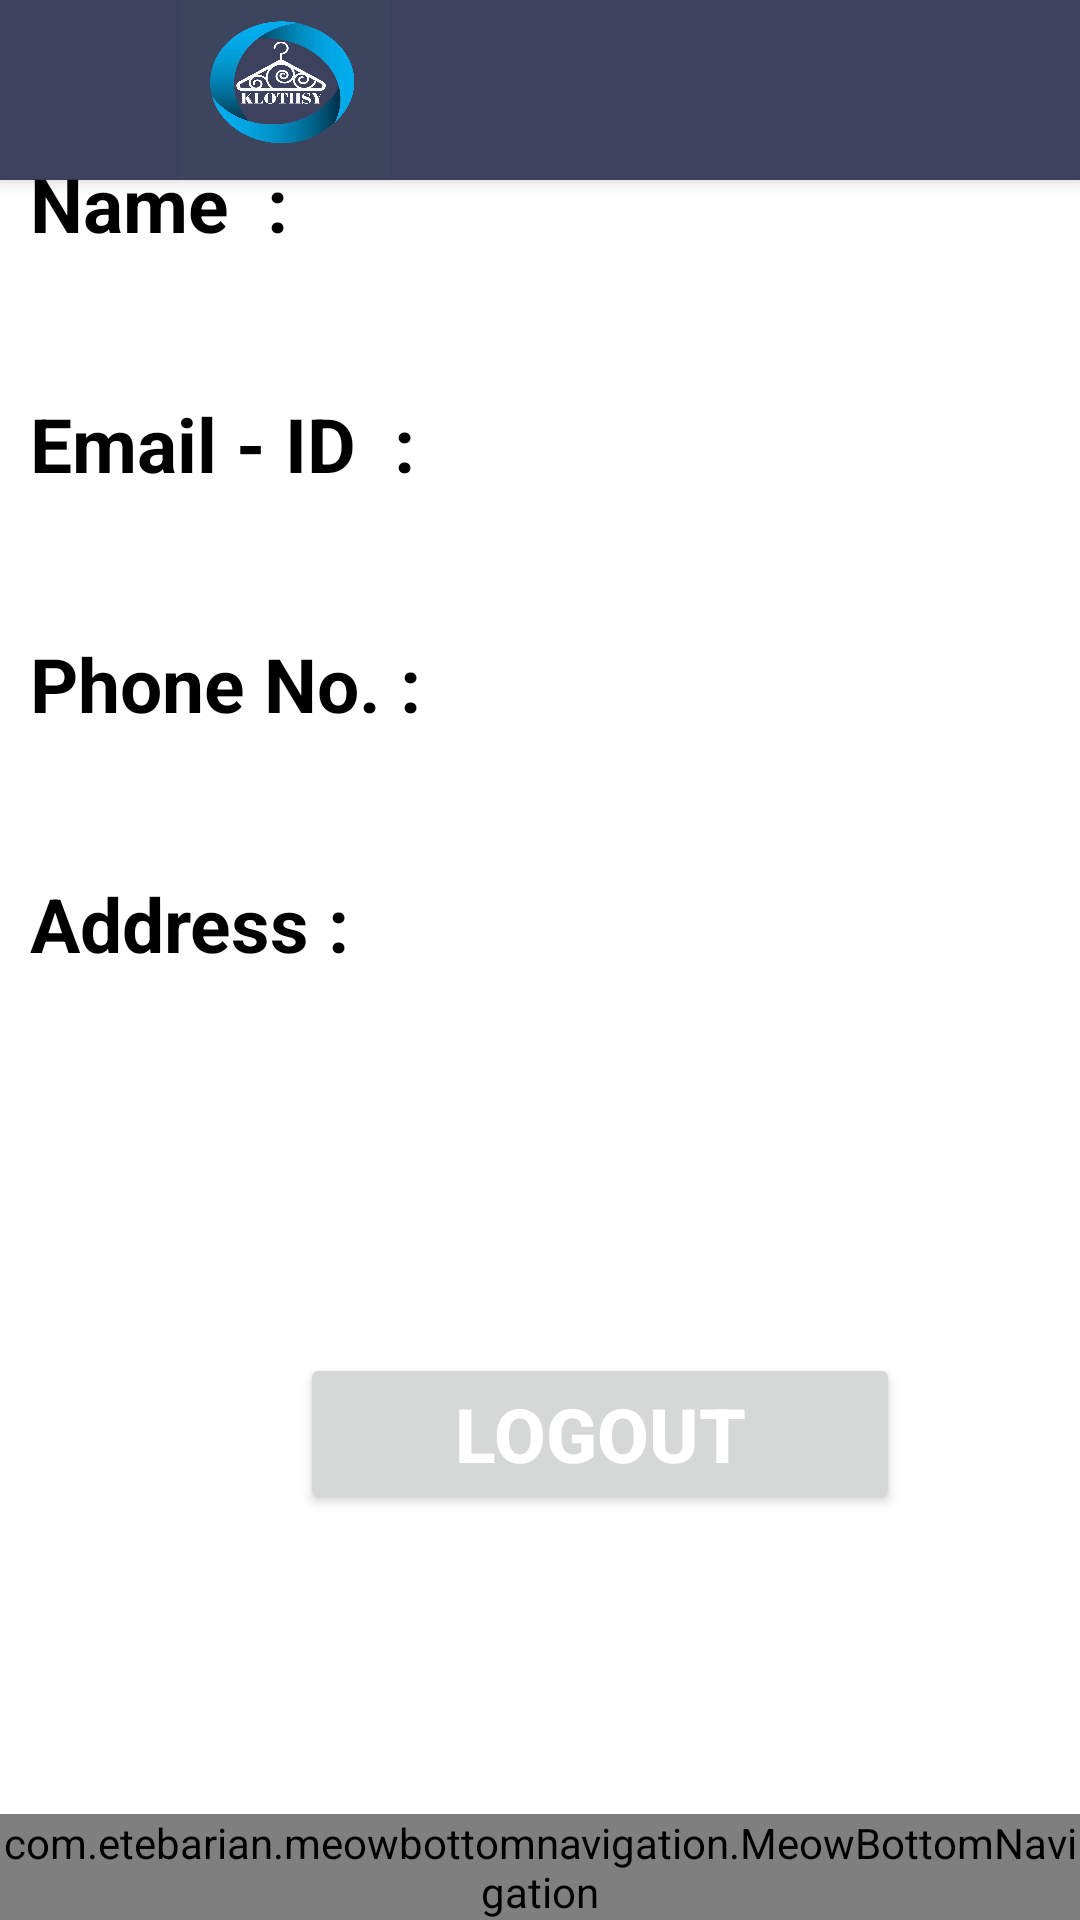

Layout XML and referenced resources for this Android screen:
<!-- AndroidManifest.xml: application theme Theme.OrganicHub -->
<!-- res/layout/activity_profile.xml -->
<?xml version="1.0" encoding="utf-8"?>
<androidx.drawerlayout.widget.DrawerLayout xmlns:android="http://schemas.android.com/apk/res/android"
    xmlns:app="http://schemas.android.com/apk/res-auto"
    xmlns:tools="http://schemas.android.com/tools"
    android:id="@+id/drawer_layout"
    android:layout_width="match_parent"
    android:layout_height="match_parent"
    tools:context=".profile"
    android:fitsSystemWindows="true"
    tools:openDrawer="start">

    <RelativeLayout
        android:id="@+id/relativeLayout2"
        android:layout_width="match_parent"
        android:layout_height="match_parent">

        <include
            android:id="@+id/toolbar"
            layout="@layout/toolbar" />

    </RelativeLayout>
    <androidx.constraintlayout.widget.ConstraintLayout
        android:layout_width="match_parent"
        android:layout_height="match_parent">

        <ImageView
            android:id="@+id/img4"
            android:layout_width="70dp"
            android:layout_height="60dp"
            android:scaleType="fitXY"

            android:layout_marginLeft="60dp"
            app:layout_constraintStart_toStartOf="parent"
            app:layout_constraintTop_toTopOf="parent"
            app:srcCompat="@drawable/logo"
            />

    </androidx.constraintlayout.widget.ConstraintLayout>

    <LinearLayout
        android:id="@+id/linearLayout"
        android:layout_width="match_parent"
        android:layout_height="match_parent"
        android:orientation="vertical"
        app:layout_constraintEnd_toEndOf="parent"
        app:layout_constraintStart_toStartOf="parent"
        app:layout_constraintTop_toTopOf="parent">

    <FrameLayout
        android:id="@+id/frame_layout"
        android:layout_width="match_parent"
        android:layout_height="651dp"
        android:layout_weight='1'>

        <androidx.constraintlayout.widget.ConstraintLayout
            android:layout_width="match_parent"
            android:layout_height="match_parent">
            <TextView
                android:id="@+id/textview"
                android:layout_width="wrap_content"
                android:layout_height="60dp"
                android:text="PROFILE"
                android:textSize="40sp"
                android:textColor="@color/white"
                android:textAlignment="center"
                android:layout_marginBottom="650dp"
                android:layout_marginLeft="40dp"
                app:layout_constraintBottom_toBottomOf="parent"
                app:layout_constraintEnd_toEndOf="parent"
                app:layout_constraintHorizontal_bias="0.446"
                app:layout_constraintStart_toStartOf="parent"
                app:layout_constraintTop_toTopOf="parent"
                app:layout_constraintVertical_bias="0.045" />

            <TextView
                android:layout_width="wrap_content"
                android:layout_height="wrap_content"
                android:id="@+id/tt"
                android:layout_marginBottom="520dp"
                android:layout_marginLeft="10dp"
                android:text="Name  : "
                android:textColor="#000"
                android:textStyle="bold"
                android:textSize="25sp"
                app:layout_constraintBottom_toBottomOf="parent"
                app:layout_constraintStart_toStartOf="parent"/>

            <TextView
                android:layout_width="wrap_content"
                android:layout_height="wrap_content"
                android:id="@+id/tt1"
                android:layout_marginBottom="440dp"
                android:layout_marginLeft="10dp"
                android:text="Email - ID  : "
                android:textColor="#000"
                android:textStyle="bold"
                android:textSize="25sp"
                app:layout_constraintBottom_toBottomOf="parent"
                app:layout_constraintStart_toStartOf="parent"/>
            <TextView
                android:layout_width="wrap_content"
                android:layout_height="wrap_content"
                android:id="@+id/tt2"
                android:layout_marginBottom="360dp"
                android:layout_marginLeft="10dp"
                android:text="Phone No. : "
                android:textColor="#000"
                android:textStyle="bold"
                android:textSize="25sp"
                app:layout_constraintBottom_toBottomOf="parent"
                app:layout_constraintStart_toStartOf="parent"/>

            <TextView
                android:layout_width="wrap_content"
                android:layout_height="wrap_content"
                android:id="@+id/tt3"
                android:layout_marginBottom="280dp"
                android:layout_marginLeft="10dp"
                android:text="Address : "
                android:textColor="#000"
                android:textStyle="bold"
                android:textSize="25sp"
                app:layout_constraintBottom_toBottomOf="parent"
                app:layout_constraintStart_toStartOf="parent"/>

            <TextView
                android:id="@+id/profile_firstname"
                android:layout_width="wrap_content"
                android:layout_height="wrap_content"
                android:layout_marginLeft="160dp"
                android:layout_marginBottom="520dp"
                android:textColor="#000"
                android:textSize="25sp"
                android:textStyle="bold"
                app:layout_constraintBottom_toBottomOf="parent"
                app:layout_constraintStart_toStartOf="parent" />
            <TextView
                android:layout_width="wrap_content"
                android:layout_height="wrap_content"
                android:id="@+id/profile_name"
                android:layout_marginBottom="520dp"
                android:layout_marginLeft="255dp"

                android:textColor="#000"
                android:textStyle="bold"
                android:textSize="25sp"
                app:layout_constraintBottom_toBottomOf="parent"
                app:layout_constraintStart_toStartOf="parent"/>

            <TextView
                android:layout_width="wrap_content"
                android:layout_height="wrap_content"
                android:id="@+id/profile_email"
                android:layout_marginBottom="440dp"
                android:layout_marginLeft="160dp"

                android:textColor="#000"
                android:textStyle="bold"
                android:textSize="25sp"
                app:layout_constraintBottom_toBottomOf="parent"
                app:layout_constraintStart_toStartOf="parent"/>
            <TextView
                android:layout_width="wrap_content"
                android:layout_height="wrap_content"
                android:id="@+id/profile_phone"
                android:layout_marginBottom="360dp"
                android:layout_marginLeft="170dp"

                android:textColor="#000"
                android:textStyle="bold"
                android:textSize="25sp"
                app:layout_constraintBottom_toBottomOf="parent"
                app:layout_constraintStart_toStartOf="parent"/>
            <TextView
                android:layout_width="200dp"
                android:layout_height="wrap_content"
                android:id="@+id/profile_address"
                android:layout_marginBottom="280dp"
                android:layout_marginLeft="170dp"

                android:textColor="#000"
                android:textStyle="bold"
                android:textSize="25sp"
                app:layout_constraintBottom_toBottomOf="parent"
                app:layout_constraintStart_toStartOf="parent"/>

            <Button
                android:layout_width="245dp"
                android:layout_height="wrap_content"
                android:id="@+id/profile_addaddress"
                android:layout_marginBottom="270dp"
                android:layout_marginLeft="140dp"
                android:visibility="invisible"
                android:text="Add Address"
                android:textColor="@color/white"
                android:textStyle="bold"
                android:textSize="22sp"
                app:layout_constraintBottom_toBottomOf="parent"
                app:layout_constraintStart_toStartOf="parent"/>

            <EditText
                android:id="@+id/profile_add_address"
                android:layout_width="350dp"
                android:layout_height="70dp"
                android:layout_marginStart="16dp"
                android:layout_marginTop="480dp"
                android:ems="10"
                android:hint="Enter Your Address"
                android:visibility="invisible"
                android:gravity="start|top"
                android:inputType="textMultiLine"
                app:layout_constraintStart_toStartOf="parent"
                app:layout_constraintTop_toTopOf="parent" />

            <EditText
                android:id="@+id/add_address"
                android:layout_width="350dp"
                android:layout_height="70dp"
                android:layout_marginStart="16dp"
                android:layout_marginTop="165dp"
                android:ems="10"
                android:hint="Enter Your Address"
                android:visibility="invisible"
                android:gravity="start|top"
                android:inputType="textMultiLine"
                app:layout_constraintStart_toStartOf="parent"
                app:layout_constraintTop_toTopOf="parent" />

            <Button
                android:layout_width="200dp"
                android:layout_height="wrap_content"
                android:id="@+id/log"
                android:layout_marginBottom="100dp"
                android:layout_marginLeft="100dp"
                android:text="LOGOUT"
                android:textColor="@color/white"
                android:textStyle="bold"
                android:textSize="25sp"
                app:layout_constraintBottom_toBottomOf="parent"
                app:layout_constraintStart_toStartOf="parent"/>
        </androidx.constraintlayout.widget.ConstraintLayout>
    </FrameLayout>


        <com.etebarian.meowbottomnavigation.MeowBottomNavigation

            android:id="@+id/bottom_navigation"
            android:layout_width="match_parent"
            android:layout_height="wrap_content"
            app:mbn_backgroundBottomColor="#3c415e"
            app:mbn_circleColor="@color/white"
            app:mbn_countBackgroundColor="#ff6f00"
            app:mbn_countTextColor="@color/white"
            app:mbn_defaultIconColor="@color/white"
            app:mbn_selectedIconColor="#3c415e" />

    </LinearLayout>
    <com.google.android.material.navigation.NavigationView
        android:layout_height="match_parent"
        android:layout_width="match_parent"
        android:id="@+id/nav_view_wishlist"
        app:headerLayout="@layout/header"
        app:menu="@menu/main_menu"
        android:layout_gravity="start"/>
</androidx.drawerlayout.widget.DrawerLayout>
<!-- res/layout/toolbar.xml (included above) -->
<?xml version="1.0" encoding="utf-8"?>
<androidx.appcompat.widget.Toolbar xmlns:android="http://schemas.android.com/apk/res/android"
    android:layout_width="match_parent"
    android:layout_height="60dp"
    xmlns:app="http://schemas.android.com/apk/res-auto"
    android:background="#3c415e"
    android:elevation="4dp">

</androidx.appcompat.widget.Toolbar>
<!-- res/layout/header.xml (included above) -->
<?xml version="1.0" encoding="utf-8"?>
<androidx.constraintlayout.widget.ConstraintLayout
    xmlns:android="http://schemas.android.com/apk/res/android"
    xmlns:app="http://schemas.android.com/apk/res-auto"
    xmlns:tools="http://schemas.android.com/tools"
    android:layout_width="match_parent"
    android:layout_height="150dp"
    android:background="#3c415e">


    <TextView
        android:id="@+id/textView"
        android:layout_width="256dp"
        android:layout_height="68dp"
        android:text="KLOTHSY"
        android:textAlignment="viewStart"
        android:textColor="@color/white"
        android:textSize="45sp"
        android:textStyle="bold"
        app:layout_constraintBottom_toBottomOf="parent"
        app:layout_constraintEnd_toEndOf="parent"
        app:layout_constraintHorizontal_bias="0.103"
        app:layout_constraintStart_toStartOf="parent"
        app:layout_constraintTop_toTopOf="parent" />

</androidx.constraintlayout.widget.ConstraintLayout>
<!-- resources referenced by this layout -->
<resources>
  <!-- drawable logo: jpg bitmap (drawable-v24, 339293 bytes) -->
  <style name="Theme.OrganicHub" parent="Theme.MaterialComponents.DayNight.NoActionBar">
          
          <item name="colorPrimary">#3c415e</item>
          <item name="colorPrimaryVariant">@color/purple_700</item>
          <item name="colorOnPrimary">@color/white</item>
          
          <item name="colorSecondary">@color/teal_200</item>
          <item name="colorSecondaryVariant">@color/teal_700</item>
          <item name="colorOnSecondary">@color/black</item>
          
          <item name="android:statusBarColor">#3c415e</item>
          
      </style>
  <!-- not gathered from this repository: default colours our renderer supplied (Android Studio template values) -->
  <color name="purple_700">#FF3700B3</color>
  <color name="teal_200">#FF03DAC5</color>
  <color name="teal_700">#FF018786</color>
  <color name="black">#FF000000</color>
  <color name="white">#FFFFFFFF</color>
</resources>
